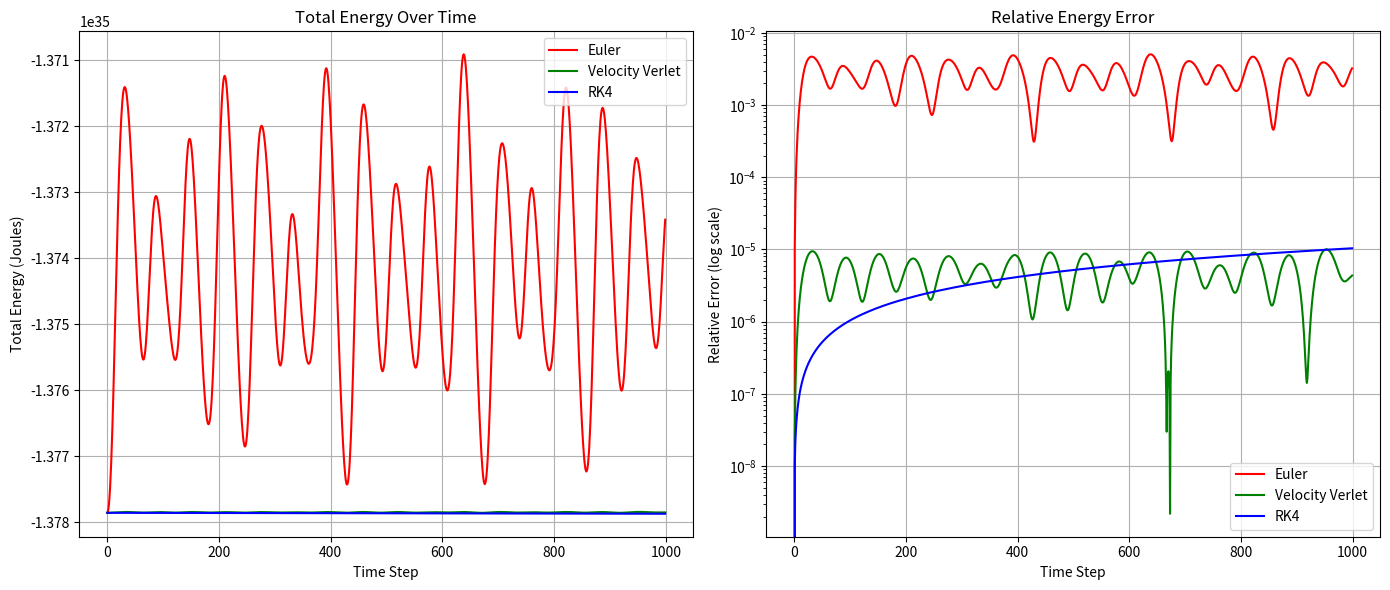

The matplotlib source for this figure:
# -*- coding: utf-8 -*-
"""
Created on Sat May 17 15:23:09 2025

[redacted]
"""

import numpy as np
import matplotlib.pyplot as plt

# Constants 
G = 6.674e-11
dt = 1e5
frames = 1000
N = 5

# Using sun and orbiting planets as an exmaple, we could use any set of initial conitions
SUN_MASS = 1.989e30
# Initial Conditions
np.random.seed(0)  # For reproducibility

planet_masses = np.random.uniform(1e24, 5e25, N)
planet_distances = np.linspace(5e10, 1e11, N)

planet_positions = np.zeros((N, 3))
planet_velocities = np.zeros((N, 3))

for i in range(N):
    angle = 2 * np.pi * np.random.rand()
    d = planet_distances[i]
    planet_positions[i] = [d * np.cos(angle), d * np.sin(angle), 0]
    speed = np.sqrt(G * SUN_MASS / d)
    planet_velocities[i] = [-speed * np.sin(angle), speed * np.cos(angle), 0]

# Combine with Sun
masses = np.concatenate(([SUN_MASS], planet_masses))
positions0 = np.vstack((np.zeros(3), planet_positions))
velocities0 = np.vstack((np.zeros(3), planet_velocities))

def compute_forces(masses, positions):
    N = len(masses)
    forces = np.zeros_like(positions)
    for i in range(N):
        for j in range(N):
            if i != j:
                r_vec = positions[j] - positions[i]
                r_mag = np.linalg.norm(r_vec) + 1e-10
                F = G * masses[i] * masses[j] / r_mag**2
                forces[i] += F * r_vec / r_mag
    return forces

def kinetic_energy(masses, velocities):
    return 0.5 * np.sum(masses * np.sum(velocities**2, axis=1))

def potential_energy(masses, positions):
    PE = 0
    N = len(masses)
    for i in range(N):
        for j in range(i + 1, N):
            r = np.linalg.norm(positions[i] - positions[j]) + 1e-10
            PE -= G * masses[i] * masses[j] / r
    return PE
#%%
#  Euler Method 
positions_euler = positions0.copy()
velocities_euler = velocities0.copy()
initial_E_euler = kinetic_energy(masses, velocities_euler) + potential_energy(masses, positions_euler)

euler_energy = []
euler_error = []

for _ in range(frames):
    KE = kinetic_energy(masses, velocities_euler)
    PE = potential_energy(masses, positions_euler)
    E = KE + PE
    euler_energy.append(E)
    euler_error.append(abs((E - initial_E_euler) / initial_E_euler))

    forces = compute_forces(masses, positions_euler)
    accelerations = forces / masses[:, np.newaxis]
    velocities_euler += accelerations * dt
    positions_euler += velocities_euler * dt
#%%
#  Velocity Verlet Method 
positions_vv = positions0.copy()
velocities_vv = velocities0.copy()
accelerations = compute_forces(masses, positions_vv) / masses[:, np.newaxis]
initial_E_vv = kinetic_energy(masses, velocities_vv) + potential_energy(masses, positions_vv)

vv_energy = []
vv_error = []

for _ in range(frames):
    KE = kinetic_energy(masses, velocities_vv)
    PE = potential_energy(masses, positions_vv)
    E = KE + PE
    vv_energy.append(E)
    vv_error.append(abs((E - initial_E_vv) / initial_E_vv))

    positions_vv += velocities_vv * dt + 0.5 * accelerations * dt**2
    new_forces = compute_forces(masses, positions_vv)
    new_accelerations = new_forces / masses[:, np.newaxis]
    velocities_vv += 0.5 * (accelerations + new_accelerations) * dt
    accelerations = new_accelerations
#%%
# RK4 Method
def rk4_step(masses, positions, velocities, dt):
    def acceleration(pos):
        return compute_forces(masses, pos) / masses[:, np.newaxis]

    k1_v = acceleration(positions)
    k1_x = velocities

    k2_v = acceleration(positions + 0.5 * dt * k1_x)
    k2_x = velocities + 0.5 * dt * k1_v

    k3_v = acceleration(positions + 0.5 * dt * k2_x)
    k3_x = velocities + 0.5 * dt * k2_v

    k4_v = acceleration(positions + dt * k3_x)
    k4_x = velocities + dt * k3_v

    new_positions = positions + dt * (k1_x + 2*k2_x + 2*k3_x + k4_x) / 6
    new_velocities = velocities + dt * (k1_v + 2*k2_v + 2*k3_v + k4_v) / 6

    return new_positions, new_velocities

positions_rk4 = positions0.copy()
velocities_rk4 = velocities0.copy()
initial_E_rk4 = kinetic_energy(masses, velocities_rk4) + potential_energy(masses, positions_rk4)

rk4_energy = []
rk4_error = []

for _ in range(frames):
    KE = kinetic_energy(masses, velocities_rk4)
    PE = potential_energy(masses, positions_rk4)
    E = KE + PE
    rk4_energy.append(E)
    rk4_error.append(abs((E - initial_E_rk4) / initial_E_rk4))

    positions_rk4, velocities_rk4 = rk4_step(masses, positions_rk4, velocities_rk4, dt)

#%%
# Plot Total Energy Comparison 
plt.figure(figsize=(14, 6))

plt.subplot(1, 2, 1)
plt.plot(euler_energy, label="Euler", color='r')
plt.plot(vv_energy, label="Velocity Verlet", color='g')
plt.plot(rk4_energy, label="RK4", color='b')
plt.title("Total Energy Over Time")
plt.xlabel("Time Step")
plt.ylabel("Total Energy (Joules)")
plt.legend()
plt.grid(True)

# --Plot Relative Error
plt.subplot(1, 2, 2)
plt.plot(euler_error, label="Euler", color='r')
plt.plot(vv_error, label="Velocity Verlet", color='g')
plt.plot(rk4_error, label="RK4", color='b')
plt.yscale("log")
plt.title("Relative Energy Error")
plt.xlabel("Time Step")
plt.ylabel("Relative Error (log scale)")
plt.legend()
plt.grid(True)

plt.tight_layout()
plt.show()
